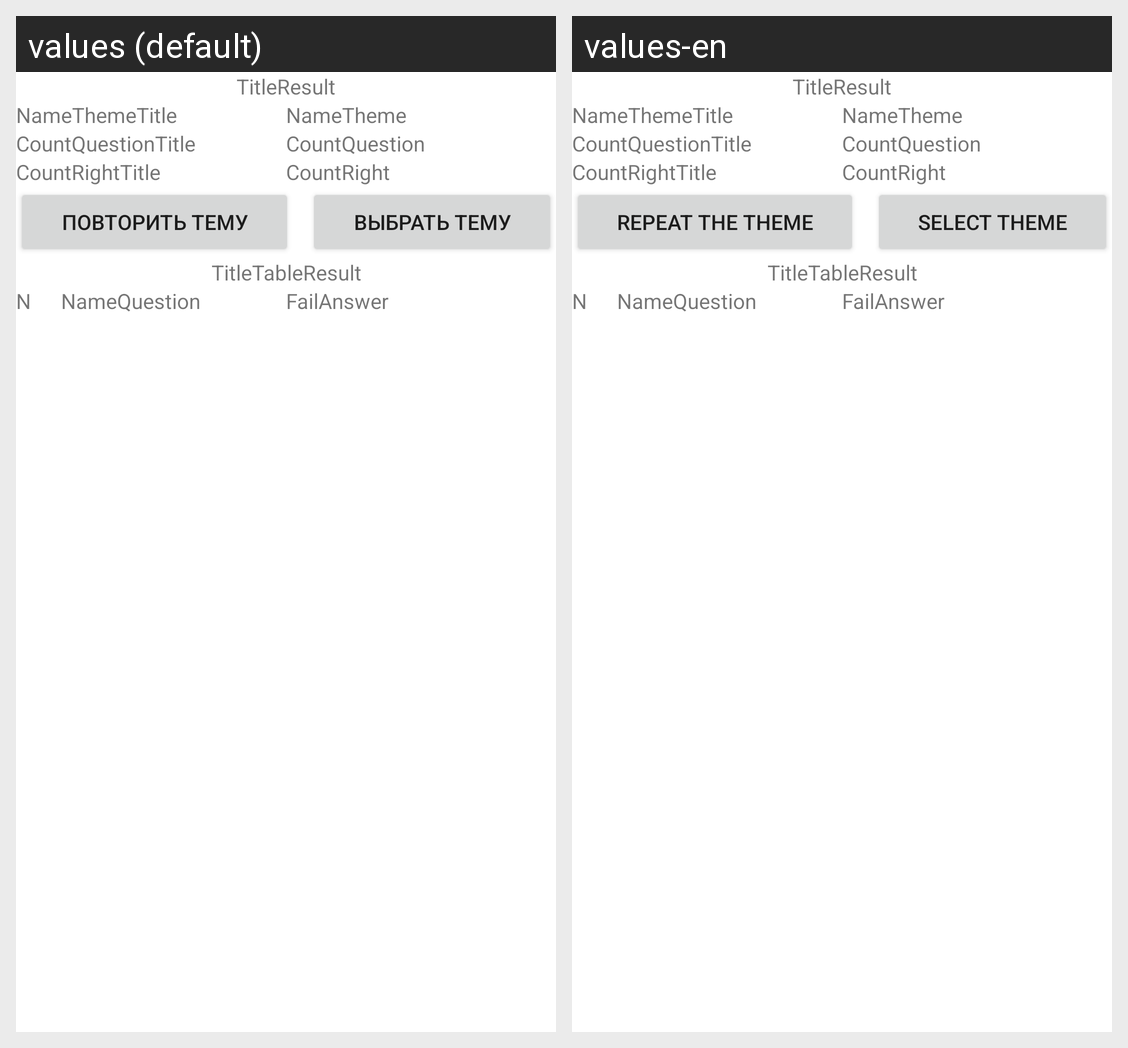

The Android screen above is rendered under two locales of the same app. Produce the string resources it draws, with the default and per-locale values.
Android screen res/layout/conteiner_result_test.xml rendered under 2 locales, left to right: values (default), values-en. Device: Nexus 5 (rendered at 1080×1920; each locale shown at half size, 540×960, under a caption strip naming it); theme Theme.MPT1.
Strings drawn on this screen, with the default value and each locale's value (text and hints the layout hard-codes, and strings that could not be matched under every locale, appear in the picture but are not listed):

repeat_theme
  values: ПОВТОРИТЬ ТЕМУ
  values-en: REPEAT THE THEME

select_theme
  values: ВЫБРАТЬ ТЕМУ
  values-en: SELECT THEME
